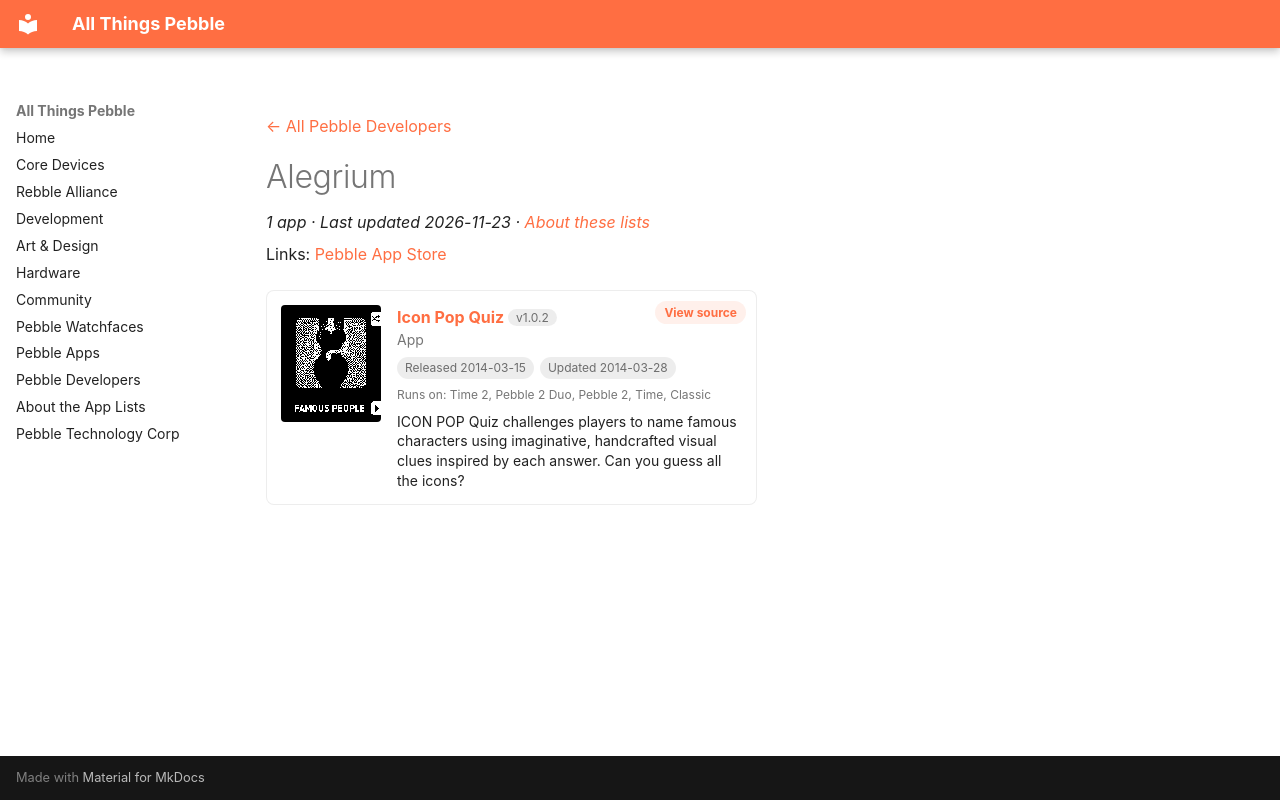

repository: saltedlolly/all-things-pebble · page: developers/alegrium.html · generator: mkdocs

---
title: "Alegrium"
hide:
  - toc
---

<!-- Generated by scripts/update_app_directory.py: do not edit by hand -->
[← All Pebble Developers](../developers.md)

<div class="dev-header" markdown>

<div class="dev-intro" markdown>

# Alegrium

*1 app · Last updated 2026-11-23 · [About these lists](../about-app-lists.md)*

Links: [Pebble App Store](https://apps.repebble.com/apps/dev/alegrium_53246842a072ac5e9d000102)

</div>
</div>

<div class="app-grid dev-apps" data-search-exclude>
<div class="app-card" data-type="watchapp" data-title="icon pop quiz" data-released="2014-03-15" data-updated="2014-03-28">
<a class="app-shot" href="https://apps.repebble.com/53246928fec90d583c0000b2" data-search-exclude><img src="../images/apps/53246928fec90d583c0000b2.png" alt="Icon Pop Quiz" loading="lazy"></a>
<div class="app-info">
<h2 class="app-name" id="app-53246928fec90d583c0000b2"><a href="https://apps.repebble.com/53246928fec90d583c0000b2">Icon Pop Quiz</a> <span class="app-version" title="Latest version" data-search-exclude>v1.0.2</span></h2>
<a class="app-source" href="http://www.alegrium.com/" title="Source code" data-search-exclude>View source</a>
<div class="app-dev">App</div>
<div class="app-tags" data-search-exclude><span title="First published in the app store">Released 2014-03-15</span> <span title="Latest release in the app store">Updated 2014-03-28</span></div>
<div class="app-watches" title="Supported watches" data-search-exclude>Runs on: Time 2, Pebble 2 Duo, Pebble 2, Time, Classic</div>
<p class="app-desc">ICON POP Quiz challenges players to name famous characters using imaginative, handcrafted visual clues inspired by each answer. Can you guess all the icons?</p>
</div>
</div>
</div>
